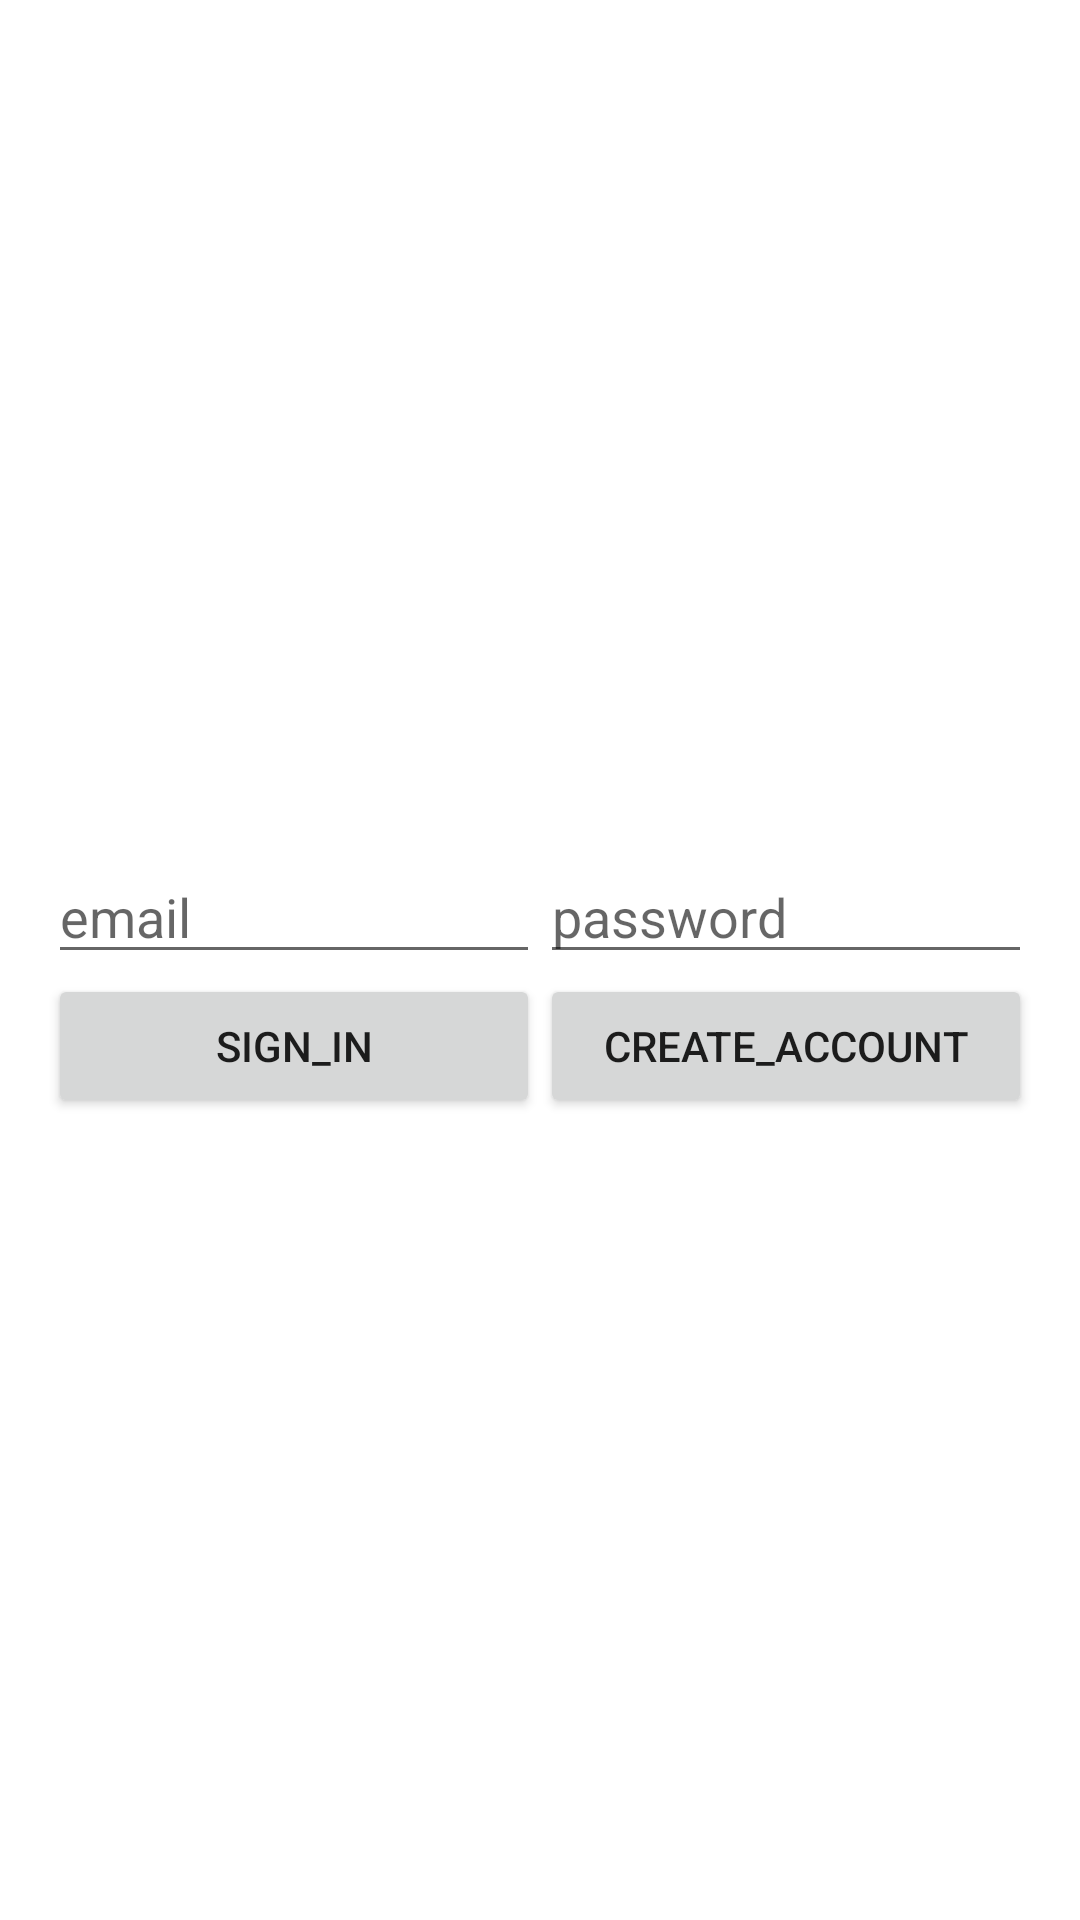

Produce the Android XML layout that renders to this screen, including the resource entries it uses.
<!-- AndroidManifest.xml: application theme AppTheme -->
<!-- res/layout/activity_email_password.xml -->
<?xml version="1.0" encoding="utf-8"?>

<LinearLayout xmlns:android="http://schemas.android.com/apk/res/android"
    xmlns:tools="http://schemas.android.com/tools"
    android:id="@+id/main_layout"
    android:layout_width="match_parent"
    android:layout_height="match_parent"
    android:background="#FFFFFF"
    android:orientation="vertical"
    android:weightSum="4">

    <ProgressBar
        android:id="@+id/progressBar"
        android:indeterminate="true"
        android:layout_width="match_parent"
        android:layout_height="wrap_content"
        android:visibility="invisible"
        style="?android:attr/progressBarStyleHorizontal"/>

    <RelativeLayout
        android:layout_width="match_parent"
        android:layout_height="match_parent"
        android:gravity="center_vertical">

        <LinearLayout
            android:id="@+id/emailPasswordFields"
            android:layout_width="match_parent"
            android:layout_height="wrap_content"
            android:orientation="horizontal"
            android:paddingLeft="16dp"
            android:paddingRight="16dp">

            <EditText
                android:id="@+id/fieldEmail"
                android:layout_width="0dp"
                android:layout_height="wrap_content"
                android:layout_weight="1"
                android:hint="email"
                android:inputType="textEmailAddress" />

            <EditText
                android:id="@+id/fieldPassword"
                android:layout_width="0dp"
                android:layout_height="wrap_content"
                android:layout_weight="1"
                android:hint="password"
                android:inputType="textPassword" />
        </LinearLayout>

        <LinearLayout
            android:id="@+id/emailPasswordButtons"
            android:layout_width="match_parent"
            android:layout_height="wrap_content"
            android:layout_below="@+id/emailPasswordFields"
            android:orientation="horizontal"
            android:paddingLeft="16dp"
            android:paddingRight="16dp">

            <Button
                android:id="@+id/emailSignInButton"
                android:layout_width="0dp"
                android:layout_height="wrap_content"
                android:layout_weight="1"
                android:text="sign_in" />

            <Button
                android:id="@+id/emailCreateAccountButton"
                android:layout_width="0dp"
                android:layout_height="wrap_content"
                android:layout_weight="1"
                android:text="create_account" />
        </LinearLayout>

        <LinearLayout
            android:id="@+id/signedInButtons"
            android:layout_width="match_parent"
            android:layout_height="wrap_content"
            android:layout_centerInParent="true"
            android:orientation="horizontal"
            android:paddingLeft="16dp"
            android:paddingRight="16dp"
            android:visibility="gone">

            <Button
                android:id="@+id/signOutButton"
                android:layout_width="0dp"
                android:layout_height="wrap_content"
                android:layout_weight="1"
                android:text="sign_out" />

            <Button
                android:id="@+id/verifyEmailButton"
                android:layout_width="0dp"
                android:layout_height="wrap_content"
                android:layout_weight="1"
                android:text="verify_email" />

            <Button
                android:id="@+id/reloadButton"
                style="@style/Widget.AppCompat.Button.Colored"
                android:layout_width="0dp"
                android:layout_height="wrap_content"
                android:layout_weight="1"
                android:text="reload" />
        </LinearLayout>
    </RelativeLayout>
</LinearLayout>
<!-- resources referenced by this layout -->
<resources>
  <style name="AppTheme" parent="Theme.AppCompat.Light.NoActionBar">
          
          <item name="colorPrimary">@color/colorPrimary</item>
          <item name="colorPrimaryDark">#000000</item>
          <item name="colorAccent">@color/colorAccent</item>
      </style>
  <!-- not gathered from this repository: default colours our renderer supplied (Android Studio template values) -->
  <color name="colorPrimary">#FF6200EE</color>
  <color name="colorAccent">#FF03DAC5</color>
</resources>
